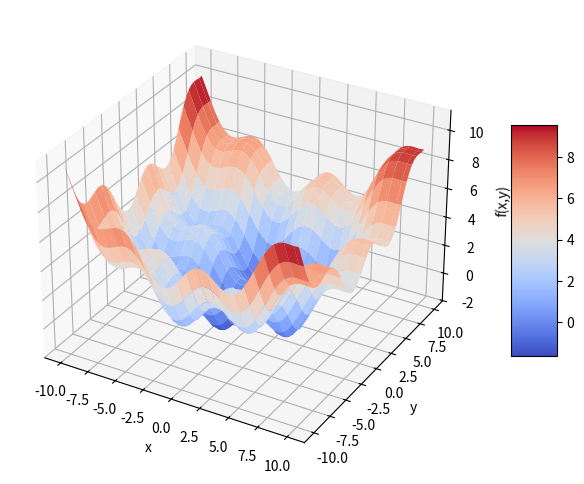

Here is the Python script that generated this plot:
import numpy as np
from mpl_toolkits.mplot3d import Axes3D
import matplotlib.pyplot as plt

def fm(p):
    x, y = p
    return (np.sin(x) + 0.05 * x ** 2 + np.sin(y) + 0.05 * y ** 2)

x = np.linspace(-10,10,50)
y = np.linspace(-10,10,50)
X, Y = np.meshgrid(x,y)
Z = fm((X, Y))

fig = plt.figure(figsize=(10,6))
ax = fig.add_subplot(111, projection='3d')
surf = ax.plot_surface(X, Y, Z, rstride=2, cstride=2, cmap='coolwarm', linewidth=0.5, antialiased=True) # type: ignore
ax.set_xlabel('x')
ax.set_ylabel('y')
ax.set_zlabel('f(x,y)') #type: ignore
fig.colorbar(surf, shrink=0.5, aspect=5)

plt.show()